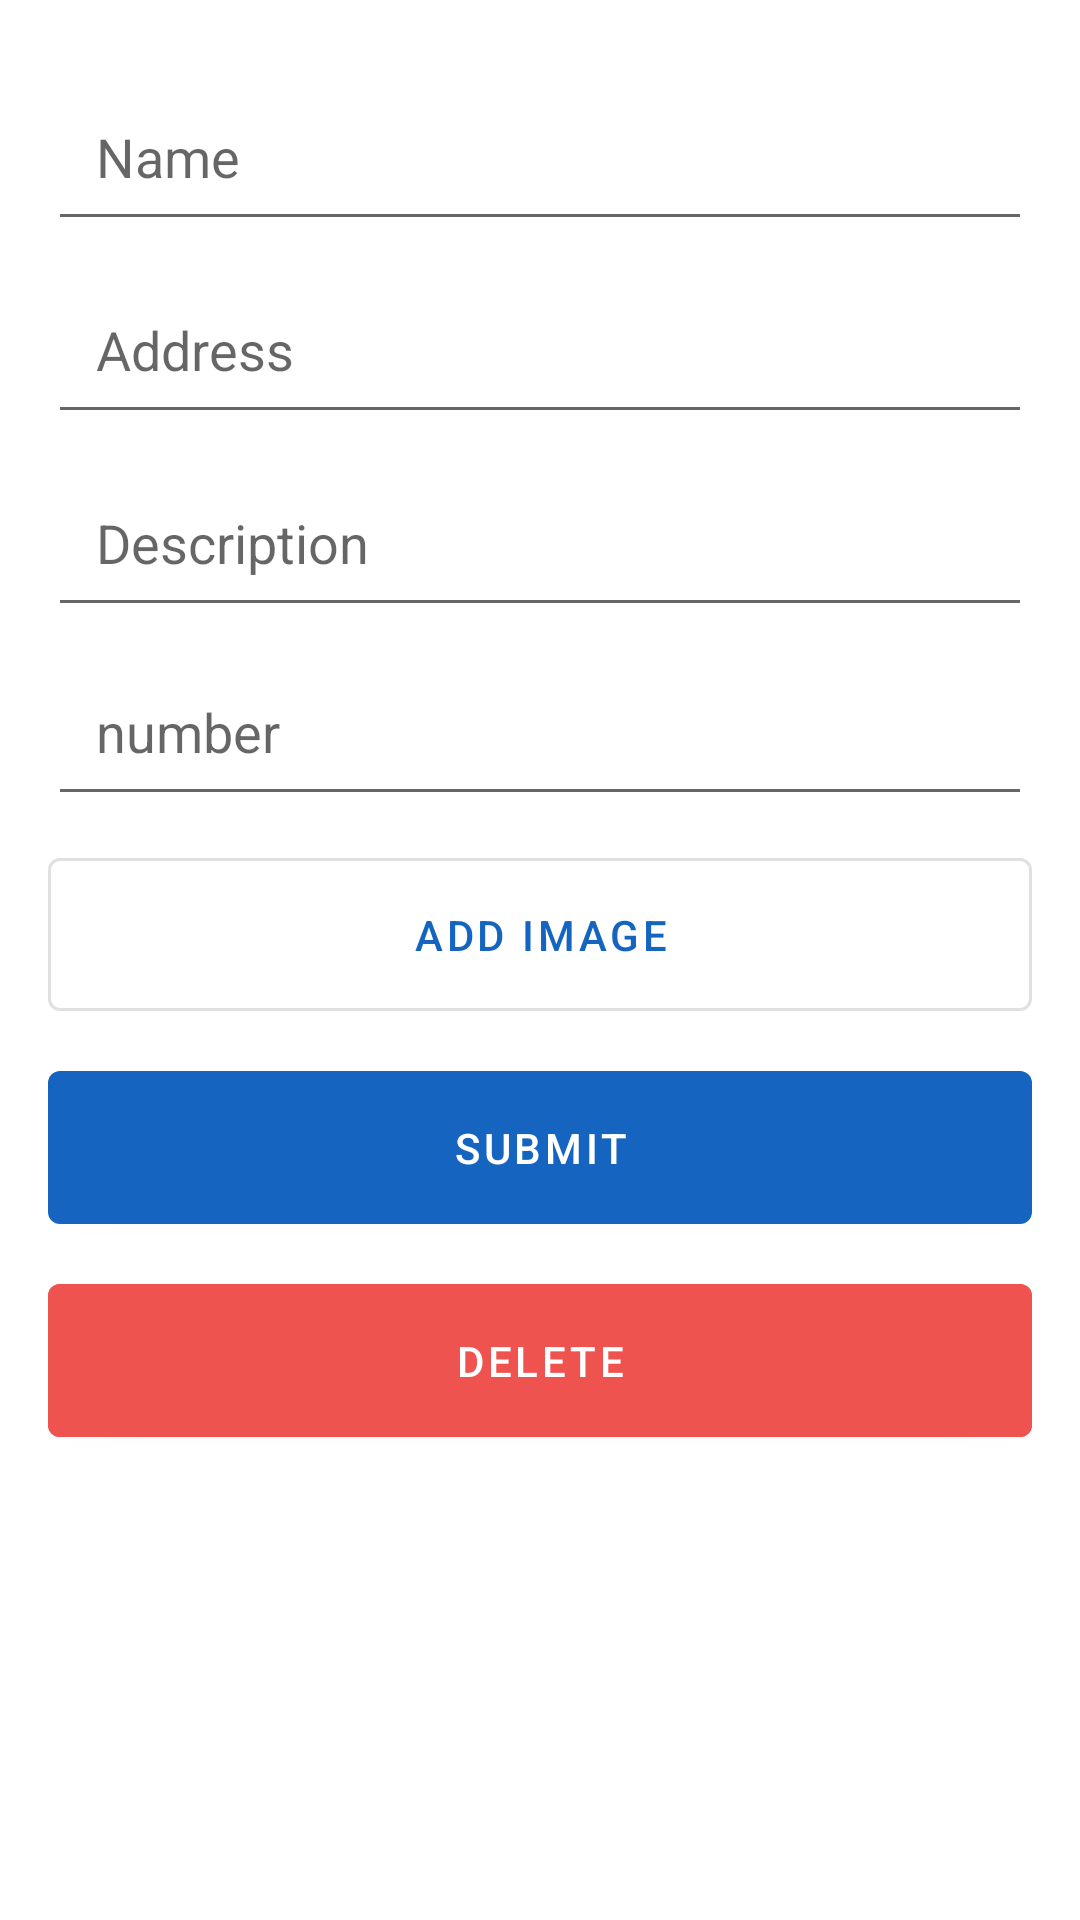

This screen was rendered from an Android layout file. Write that file and the resources it references.
<!-- AndroidManifest.xml: application theme Theme.Temp -->
<!-- res/layout/add_vendor_dialog.xml -->
<?xml version="1.0" encoding="utf-8"?>
<androidx.appcompat.widget.LinearLayoutCompat
    xmlns:android="http://schemas.android.com/apk/res/android"
    android:layout_width="match_parent"
    android:orientation="vertical"
    android:padding="16dp"
    android:layout_height="match_parent">

    <com.google.android.material.textfield.TextInputEditText
        android:layout_width="match_parent"
        android:layout_height="wrap_content"
        android:hint="Name"
        android:padding="16dp"
        android:layout_marginTop="8dp"
        android:id="@+id/newVendorName"
        />

    <com.google.android.material.textfield.TextInputEditText
        android:layout_width="match_parent"
        android:layout_height="wrap_content"
        android:hint="Address"
        android:layout_marginTop="8dp"
        android:padding="16dp"
        android:id="@+id/newVendorAddress"
        android:inputType="textMultiLine"

        />

    <com.google.android.material.textfield.TextInputEditText
        android:layout_width="match_parent"
        android:layout_height="wrap_content"
        android:hint="Description"
        android:layout_marginTop="8dp"
        android:padding="16dp"
        android:id="@+id/newVendorDescription"
        android:inputType="textMultiLine"
        />

    <com.google.android.material.textfield.TextInputEditText
        android:layout_width="match_parent"
        android:layout_height="55dp"
        android:hint="number"
        android:padding="16dp"
        android:layout_marginTop="8dp"
        android:id="@+id/newVendorNumber"
        android:inputType="number"
        />

    <com.google.android.material.button.MaterialButton
        android:layout_width="match_parent"
        android:layout_height="wrap_content"
        android:text="Add Image"
        android:padding="16dp"
        android:id="@+id/addNewVendorImage"
        android:layout_marginTop="8dp"
        style="@style/Widget.MaterialComponents.Button.OutlinedButton"
        />

    <com.google.android.material.button.MaterialButton
        android:layout_width="match_parent"
        android:layout_height="wrap_content"
        android:text="SUBMIT"
        android:padding="16dp"
        android:id="@+id/addNewVendor"
        android:layout_marginTop="8dp"
        />

    <com.google.android.material.button.MaterialButton
        android:layout_width="match_parent"
        android:layout_height="wrap_content"
        android:text="Delete"
        android:padding="16dp"
        android:id="@+id/deleteVendor"
        android:layout_marginTop="8dp"
        android:backgroundTint="@color/app_red"
        />


</androidx.appcompat.widget.LinearLayoutCompat>
<!-- resources referenced by this layout -->
<resources>
  <color name="app_red">#ef5350</color>
  <style name="Theme.Temp" parent="Theme.MaterialComponents.Light.NoActionBar">
          
          <item name="colorPrimary">#1565c0</item>
          <item name="colorPrimaryVariant">#003c8f</item>
          <item name="colorOnPrimary">#ffffff</item>
          
          <item name="colorSecondary">#fafafa</item>
          <item name="colorSecondaryVariant">#fafafa</item>
          <item name="colorOnSecondary">#fafafa</item>
          <item name="colorButtonNormal">@color/app_blue</item>
          <item name="buttonTint">@color/app_blue</item>
          
          <item name="android:statusBarColor" tools:targetApi="l">?attr/colorPrimaryVariant</item>
          
      </style>
  <color name="app_blue">#1565c0</color>
</resources>
